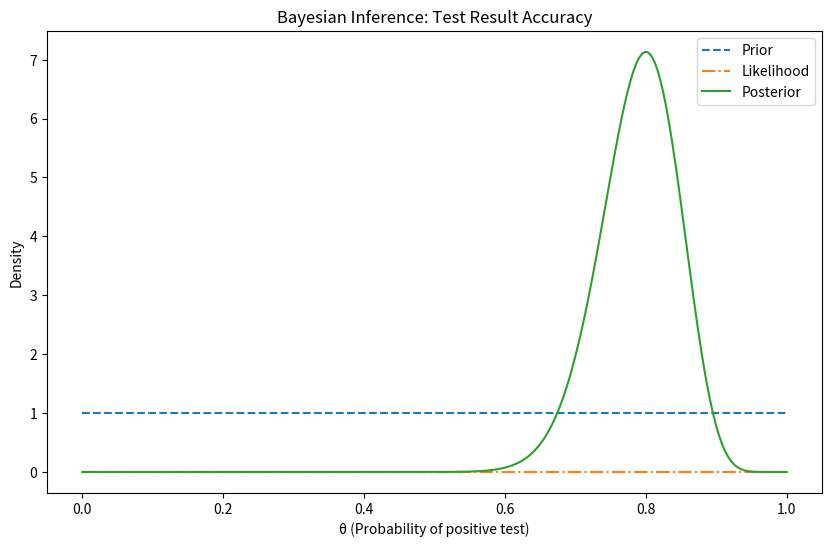

The matplotlib source for this figure:
# -*- coding: utf-8 -*-
"""
Created on Sat Apr  6 22:59:23 2024

@author: Erica Borser
"""
import numpy as np
import matplotlib.pyplot as plt
from scipy.stats import beta

# Prior parameters for the uniform distribution
a_prior = 1 # Alpha parameter for the uniform distribution
b_prior = 1 # Beta parameter for the uniform distribution

# Data: number of positive test results and total individuals tested
positive_tests = 40
total_tests = 50

# Likelihood function: Binomial distribution
likelihood = lambda theta: theta**positive_tests * (1-
theta)**(total_tests - positive_tests)

# Posterior parameters calculation
a_posterior = a_prior + positive_tests
b_posterior = b_prior + total_tests - positive_tests

# Define the posterior distribution (Beta distribution)
posterior = beta(a_posterior, b_posterior)

# Plotting
theta_values = np.linspace(0, 1, 1000)
prior_pdf = beta(a_prior, b_prior).pdf(theta_values)
likelihood_values = likelihood(theta_values)
posterior_pdf = posterior.pdf(theta_values)

plt.figure(figsize=(10, 6))
plt.plot(theta_values, prior_pdf, label='Prior', 
linestyle='--')
plt.plot(theta_values, likelihood_values, 
label='Likelihood', linestyle='-.')
plt.plot(theta_values, posterior_pdf, label='Posterior')
plt.xlabel('θ (Probability of positive test)')
plt.ylabel('Density')
plt.title('Bayesian Inference: Test Result Accuracy')
plt.legend()
plt.show()
